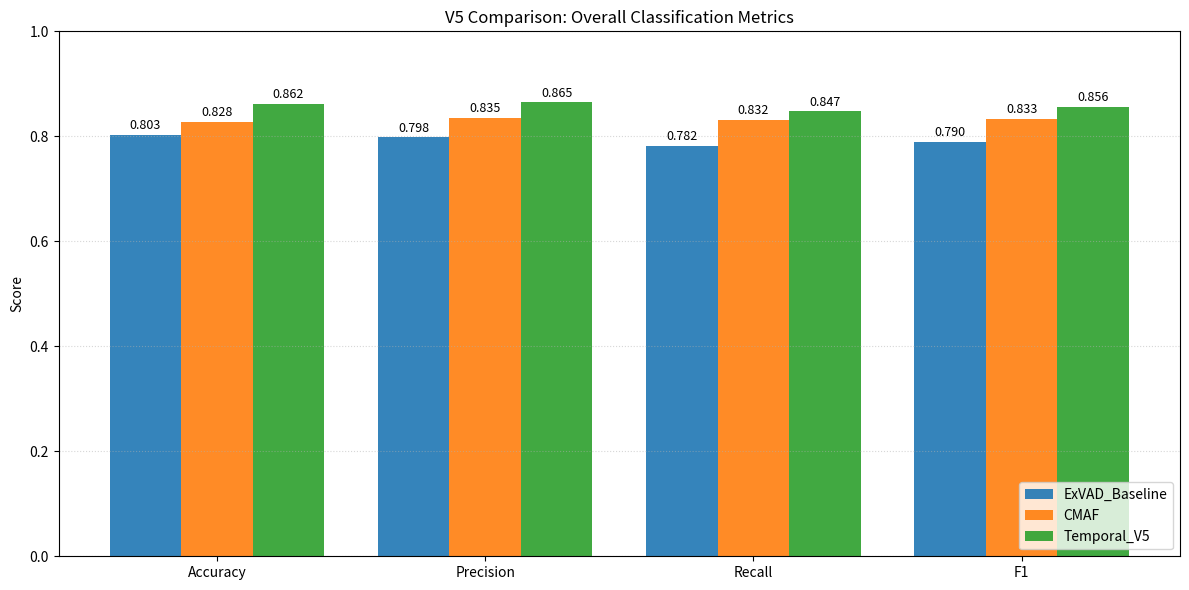
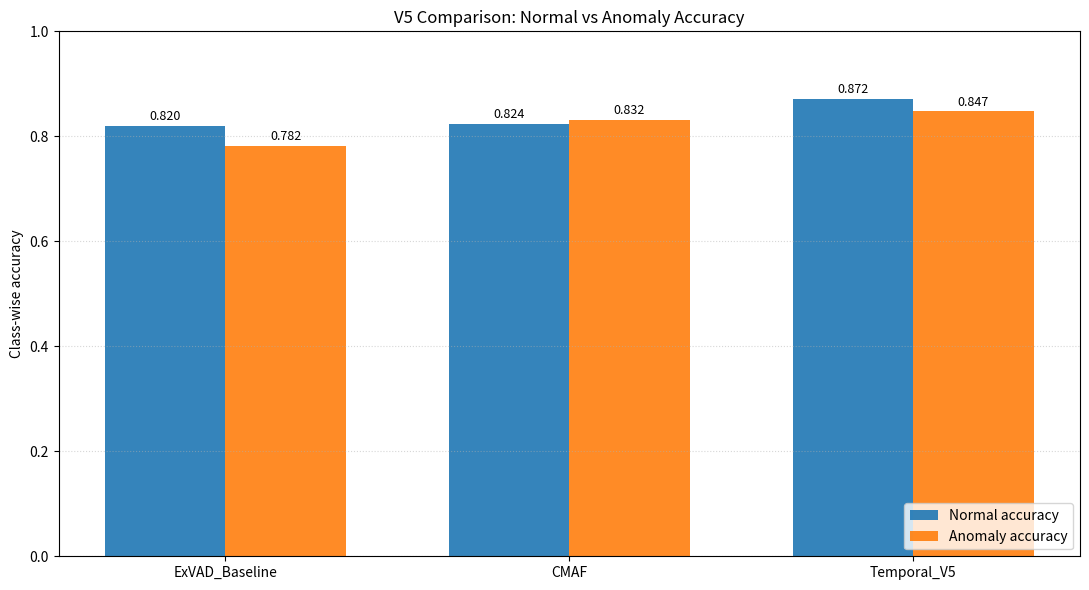
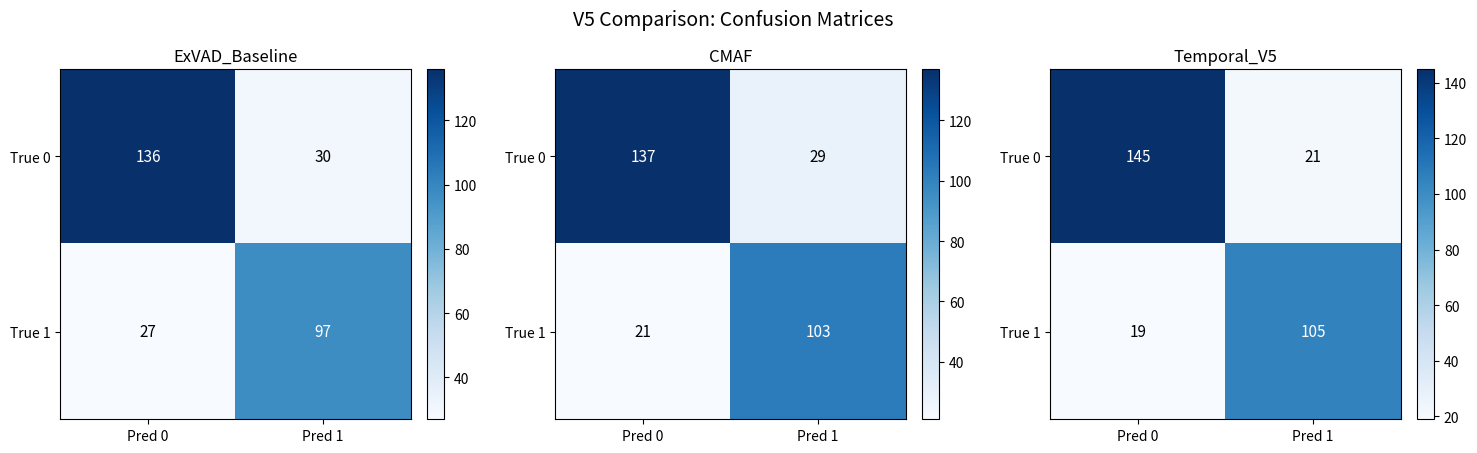
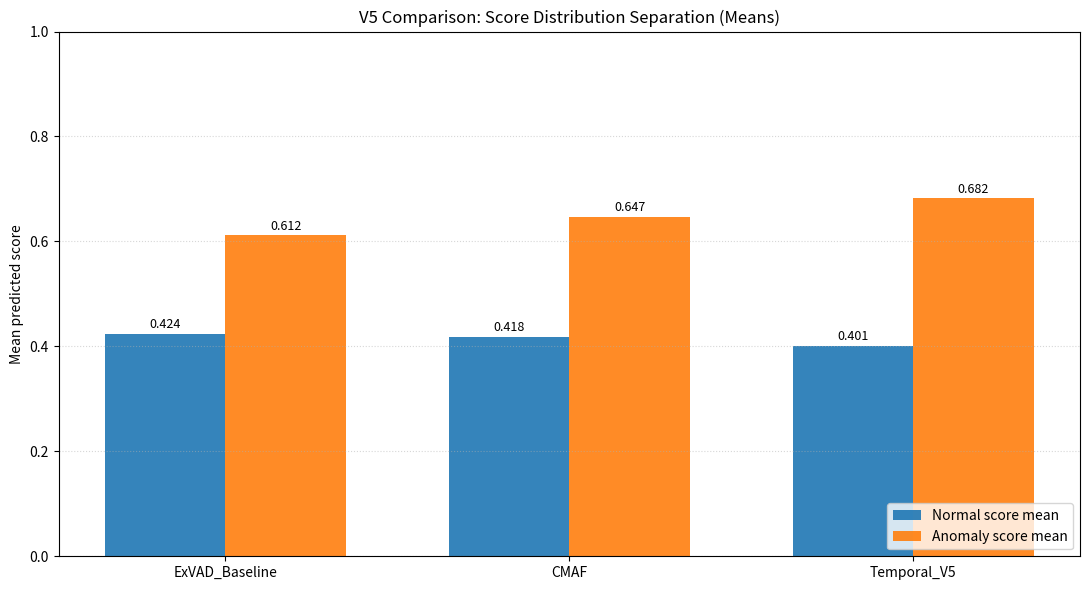
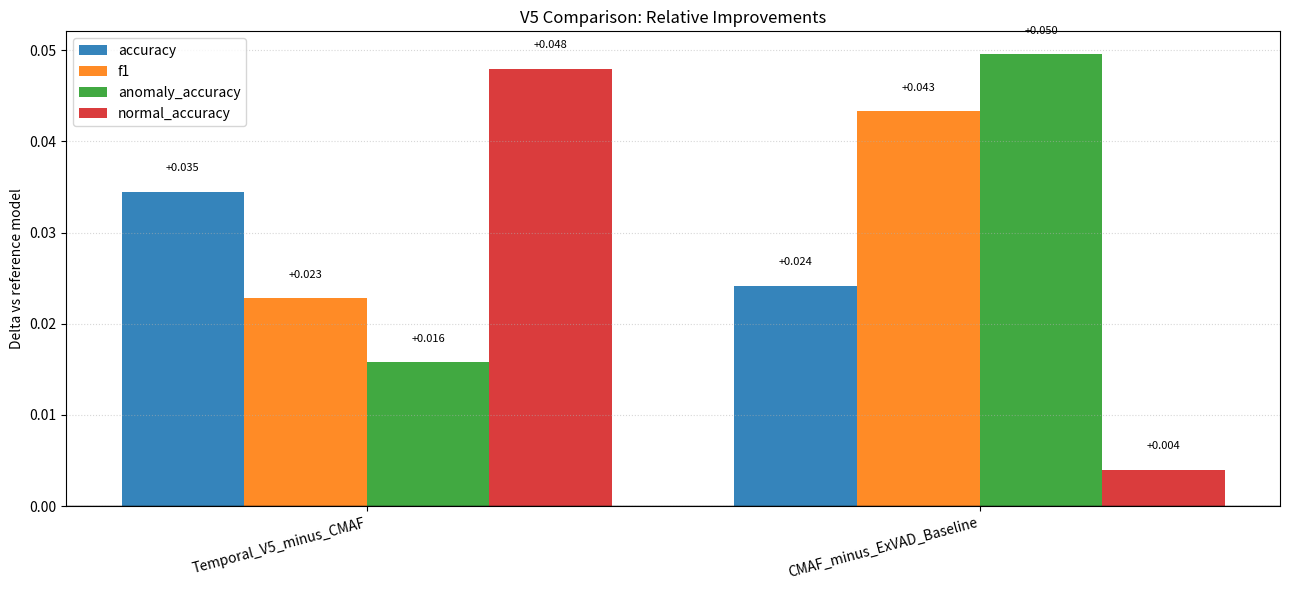
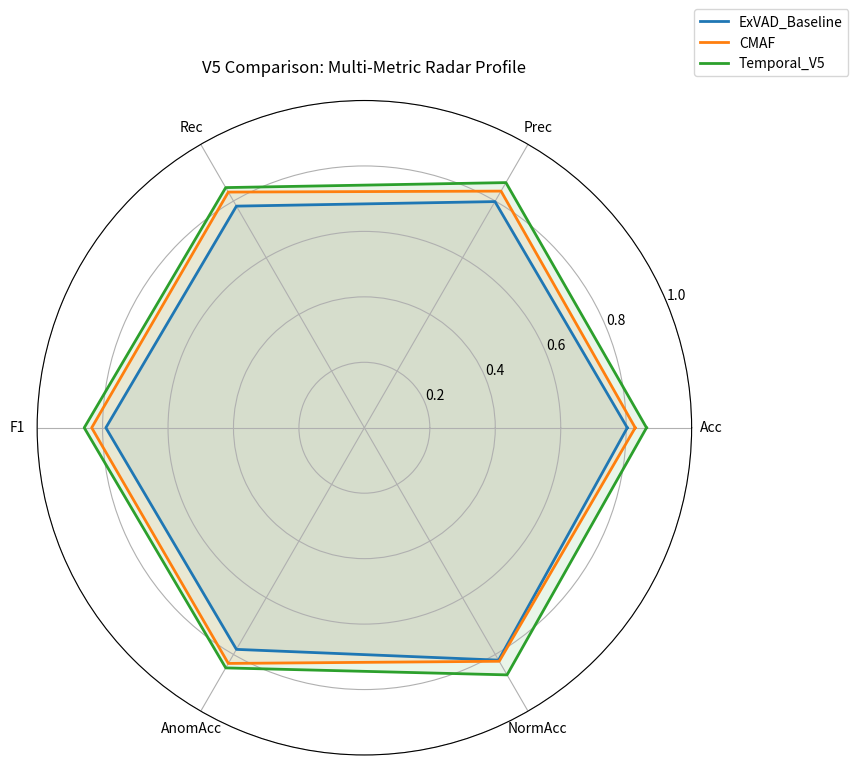
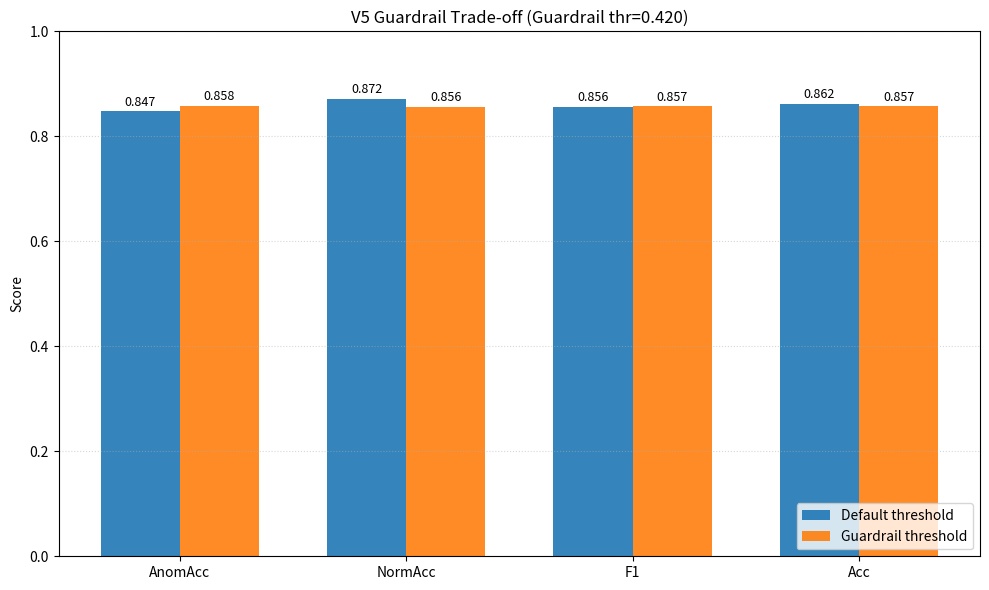

The matplotlib source for these figures, in order:
"""
Generate Chapter 6 results figures for Temporal V5 comparisons.

This script supports the JSON schemas produced by:
- compare_exvad_cmaf_v5_apples.py
- compare_cmaf_v4_v5_apples.py

If no input JSON is found, the script uses a documented fallback profile so
all figure templates can still be produced for writing drafts.
"""

from __future__ import annotations

import argparse
import json
import math
from pathlib import Path
from typing import Dict, List, Tuple

import matplotlib.pyplot as plt
import numpy as np


FALLBACK_RESULTS = {
    "timestamp": "fallback",
    "protocol": {
        "data_root": "data",
        "split": "test",
        "num_frames": 16,
        "batch_size": 1,
        "threshold_policy": "fallback profile for draft figures",
    },
    "models": {
        "ExVAD_Baseline": {
            "metrics": {
                "accuracy": 0.8034,
                "precision": 0.7980,
                "recall": 0.7820,
                "f1": 0.7900,
                "normal_accuracy": 0.8200,
                "anomaly_accuracy": 0.7820,
                "confusion_matrix": {"TP": 97, "TN": 136, "FP": 30, "FN": 27},
                "evaluated_samples": 290,
                "score_stats": {"normal_mean": 0.424, "anomaly_mean": 0.612},
                "threshold": 0.500,
            }
        },
        "CMAF": {
            "metrics": {
                "accuracy": 0.8276,
                "precision": 0.8350,
                "recall": 0.8316,
                "f1": 0.8333,
                "normal_accuracy": 0.8240,
                "anomaly_accuracy": 0.8316,
                "confusion_matrix": {"TP": 103, "TN": 137, "FP": 29, "FN": 21},
                "evaluated_samples": 290,
                "score_stats": {"normal_mean": 0.418, "anomaly_mean": 0.647},
                "threshold": 0.100,
            }
        },
        "Temporal_V5": {
            "metrics": {
                "accuracy": 0.8621,
                "precision": 0.8650,
                "recall": 0.8474,
                "f1": 0.8561,
                "normal_accuracy": 0.8720,
                "anomaly_accuracy": 0.8474,
                "confusion_matrix": {"TP": 105, "TN": 145, "FP": 21, "FN": 19},
                "evaluated_samples": 290,
                "score_stats": {"normal_mean": 0.401, "anomaly_mean": 0.682},
                "threshold": 0.440,
            }
        },
    },
    "improvements": {
        "Temporal_V5_minus_CMAF": {
            "anomaly_accuracy": 0.0158,
            "normal_accuracy": 0.0480,
            "f1": 0.0228,
            "accuracy": 0.0345,
        },
        "CMAF_minus_ExVAD_Baseline": {
            "anomaly_accuracy": 0.0496,
            "normal_accuracy": 0.0040,
            "f1": 0.0433,
            "accuracy": 0.0242,
        },
    },
    "v5_recall_guardrail_vs_cmaf": {
        "status": "met",
        "recall_floor": 0.8316,
        "best_metrics": {
            "threshold": 0.420,
            "anomaly_accuracy": 0.8579,
            "normal_accuracy": 0.8560,
            "f1": 0.8570,
            "accuracy": 0.8569,
        },
        "default_threshold_metrics": {
            "anomaly_accuracy": 0.8474,
            "normal_accuracy": 0.8720,
            "f1": 0.8561,
            "accuracy": 0.8621,
        },
    },
}


def parse_args() -> argparse.Namespace:
    parser = argparse.ArgumentParser(description="Generate Chapter 6 V5 comparison graphs")
    parser.add_argument(
        "--input",
        type=str,
        default="outputs/apples_to_apples_exvad_cmaf_v5.json",
        help="Path to comparison JSON (ExVAD/CMAF/V5 or CMAF/V4/V5)",
    )
    parser.add_argument(
        "--output_dir",
        type=str,
        default="outputs/chapter6_v5",
        help="Directory for figures and summary files",
    )
    parser.add_argument(
        "--dpi",
        type=int,
        default=300,
        help="Figure DPI",
    )
    parser.add_argument(
        "--force_fallback",
        action="store_true",
        help="Ignore input JSON and render from fallback profile",
    )
    return parser.parse_args()


def load_results(input_path: str, force_fallback: bool) -> Tuple[dict, str]:
    if force_fallback:
        return FALLBACK_RESULTS, "fallback"

    p = Path(input_path)
    if p.exists():
        with p.open("r", encoding="utf-8") as f:
            return json.load(f), str(p)

    return FALLBACK_RESULTS, "fallback"


def canonical_order(model_names: List[str]) -> List[str]:
    preferred = [
        "ExVAD_Baseline",
        "CMAF",
        "Temporal_V4",
        "Temporal_V5",
    ]
    ordered = [name for name in preferred if name in model_names]
    ordered.extend([name for name in model_names if name not in ordered])
    return ordered


def extract_metrics(results: dict) -> Dict[str, dict]:
    models = results.get("models", {})
    metrics_by_model: Dict[str, dict] = {}

    for name, payload in models.items():
        if isinstance(payload, dict) and "metrics" in payload:
            metrics_by_model[name] = payload.get("metrics", {})
        elif isinstance(payload, dict):
            metrics_by_model[name] = payload

    return metrics_by_model


def save_metrics_table(metrics_by_model: Dict[str, dict], output_dir: Path) -> Path:
    import csv

    table_path = output_dir / "chapter6_v5_metrics_table.csv"
    columns = [
        "model",
        "accuracy",
        "precision",
        "recall",
        "f1",
        "normal_accuracy",
        "anomaly_accuracy",
        "threshold",
        "evaluated_samples",
    ]

    with table_path.open("w", newline="", encoding="utf-8") as f:
        writer = csv.DictWriter(f, fieldnames=columns)
        writer.writeheader()
        for model in canonical_order(list(metrics_by_model.keys())):
            m = metrics_by_model.get(model, {})
            writer.writerow(
                {
                    "model": model,
                    "accuracy": m.get("accuracy", float("nan")),
                    "precision": m.get("precision", float("nan")),
                    "recall": m.get("recall", float("nan")),
                    "f1": m.get("f1", float("nan")),
                    "normal_accuracy": m.get("normal_accuracy", float("nan")),
                    "anomaly_accuracy": m.get("anomaly_accuracy", float("nan")),
                    "threshold": m.get("threshold", float("nan")),
                    "evaluated_samples": m.get("evaluated_samples", 0),
                }
            )

    return table_path


def fmt_value(value, digits: int = 4) -> str:
    if value is None:
        return "NA"
    if isinstance(value, (int, np.integer)):
        return str(int(value))
    if isinstance(value, (float, np.floating)):
        if math.isnan(float(value)):
            return "NA"
        return f"{float(value):.{digits}f}"
    return str(value)


def render_table_image(
    output_path: Path,
    title: str,
    headers: List[str],
    rows: List[List[str]],
    dpi: int,
) -> Path:
    num_cols = max(len(headers), 1)
    fig_width = max(10, 1.6 * num_cols)
    fig_height = max(3.0, 1.4 + 0.52 * (len(rows) + 1))

    fig, ax = plt.subplots(figsize=(fig_width, fig_height))
    ax.axis("off")
    ax.set_title(title, fontsize=14, fontweight="bold", pad=12)

    table = ax.table(
        cellText=rows,
        colLabels=headers,
        cellLoc="center",
        loc="center",
    )
    table.auto_set_font_size(False)
    table.set_fontsize(10)
    table.scale(1.0, 1.5)

    for (row, col), cell in table.get_celld().items():
        cell.set_edgecolor("#5D6D7E")
        cell.set_linewidth(0.8)
        if row == 0:
            cell.set_facecolor("#2E4053")
            cell.set_text_props(color="white", weight="bold")
        else:
            cell.set_facecolor("#F7F9FB" if row % 2 == 0 else "white")

    fig.tight_layout()
    fig.savefig(output_path, dpi=dpi, bbox_inches="tight")
    plt.close(fig)
    return output_path


def create_table_images(metrics_by_model: Dict[str, dict], results: dict, output_dir: Path, dpi: int) -> List[Path]:
    models = canonical_order(list(metrics_by_model.keys()))

    table_images: List[Path] = []

    rows_primary: List[List[str]] = []
    for model in models:
        m = metrics_by_model.get(model, {})
        rows_primary.append(
            [
                model,
                fmt_value(m.get("accuracy")),
                fmt_value(m.get("precision")),
                fmt_value(m.get("recall")),
                fmt_value(m.get("f1")),
                fmt_value(m.get("threshold"), 3),
                fmt_value(m.get("evaluated_samples"), 0),
            ]
        )
    table_images.append(
        render_table_image(
            output_dir / "tbl_01_primary_metrics.png",
            "Chapter 6 Table 1: Primary Performance Metrics",
            ["Model", "Accuracy", "Precision", "Recall", "F1", "Threshold", "Samples"],
            rows_primary,
            dpi,
        )
    )

    rows_classwise: List[List[str]] = []
    for model in models:
        m = metrics_by_model.get(model, {})
        norm_acc = m.get("normal_accuracy", float("nan"))
        anom_acc = m.get("anomaly_accuracy", float("nan"))
        gap = float(anom_acc - norm_acc) if not (math.isnan(float(norm_acc)) or math.isnan(float(anom_acc))) else float("nan")
        rows_classwise.append(
            [
                model,
                fmt_value(norm_acc),
                fmt_value(anom_acc),
                fmt_value(gap),
            ]
        )
    table_images.append(
        render_table_image(
            output_dir / "tbl_02_classwise_metrics.png",
            "Chapter 6 Table 2: Class-wise Reliability Metrics",
            ["Model", "Normal Accuracy", "Anomaly Accuracy", "Anomaly-Normal Gap"],
            rows_classwise,
            dpi,
        )
    )

    improvements = results.get("improvements", {})
    rows_improvements: List[List[str]] = []
    for comp_name, vals in improvements.items():
        rows_improvements.append(
            [
                comp_name,
                fmt_value(vals.get("accuracy")),
                fmt_value(vals.get("f1")),
                fmt_value(vals.get("anomaly_accuracy")),
                fmt_value(vals.get("normal_accuracy")),
            ]
        )
    if not rows_improvements:
        rows_improvements.append(["No improvement block", "NA", "NA", "NA", "NA"])
    table_images.append(
        render_table_image(
            output_dir / "tbl_03_improvement_deltas.png",
            "Chapter 6 Table 3: Relative Improvement Deltas",
            ["Comparison", "Accuracy Delta", "F1 Delta", "Anomaly Acc Delta", "Normal Acc Delta"],
            rows_improvements,
            dpi,
        )
    )

    guard = results.get("v5_recall_guardrail_vs_cmaf", {})
    best = guard.get("best_metrics", {})
    default = guard.get("default_threshold_metrics", {})
    rows_guardrail: List[List[str]] = []
    if best and default:
        rows_guardrail.append(
            [
                "Default threshold",
                fmt_value(default.get("threshold"), 3),
                fmt_value(default.get("accuracy")),
                fmt_value(default.get("f1")),
                fmt_value(default.get("anomaly_accuracy")),
                fmt_value(default.get("normal_accuracy")),
            ]
        )
        rows_guardrail.append(
            [
                "Guardrail threshold",
                fmt_value(best.get("threshold"), 3),
                fmt_value(best.get("accuracy")),
                fmt_value(best.get("f1")),
                fmt_value(best.get("anomaly_accuracy")),
                fmt_value(best.get("normal_accuracy")),
            ]
        )
        rows_guardrail.append(
            [
                "Delta (guardrail-default)",
                "-",
                fmt_value(best.get("accuracy", 0.0) - default.get("accuracy", 0.0)),
                fmt_value(best.get("f1", 0.0) - default.get("f1", 0.0)),
                fmt_value(best.get("anomaly_accuracy", 0.0) - default.get("anomaly_accuracy", 0.0)),
                fmt_value(best.get("normal_accuracy", 0.0) - default.get("normal_accuracy", 0.0)),
            ]
        )
    else:
        rows_guardrail.append(["Guardrail block not available", "NA", "NA", "NA", "NA", "NA"])

    table_images.append(
        render_table_image(
            output_dir / "tbl_04_guardrail_tradeoff_table.png",
            "Chapter 6 Table 4: Guardrail Threshold Trade-off",
            ["Mode", "Threshold", "Accuracy", "F1", "Anomaly Accuracy", "Normal Accuracy"],
            rows_guardrail,
            dpi,
        )
    )

    return table_images


def annotate_bars(ax, bars, fmt: str = "{:.3f}") -> None:
    for bar in bars:
        h = bar.get_height()
        if math.isnan(h):
            continue
        ax.text(
            bar.get_x() + bar.get_width() / 2,
            h + 0.005,
            fmt.format(h),
            ha="center",
            va="bottom",
            fontsize=9,
        )


def plot_overall_metrics(metrics_by_model: Dict[str, dict], output_dir: Path, dpi: int) -> Path:
    metric_names = ["accuracy", "precision", "recall", "f1"]
    labels = ["Accuracy", "Precision", "Recall", "F1"]
    models = canonical_order(list(metrics_by_model.keys()))

    x = np.arange(len(metric_names))
    n = len(models)
    width = 0.8 / max(n, 1)

    fig, ax = plt.subplots(figsize=(12, 6))
    for idx, model in enumerate(models):
        values = [metrics_by_model[model].get(k, np.nan) for k in metric_names]
        offsets = x - 0.4 + (idx + 0.5) * width
        bars = ax.bar(offsets, values, width=width, label=model, alpha=0.9)
        annotate_bars(ax, bars)

    ax.set_xticks(x)
    ax.set_xticklabels(labels)
    ax.set_ylim(0.0, 1.0)
    ax.set_ylabel("Score")
    ax.set_title("V5 Comparison: Overall Classification Metrics")
    ax.grid(axis="y", linestyle=":", alpha=0.5)
    ax.legend(loc="lower right")
    fig.tight_layout()

    out = output_dir / "fig_01_overall_metrics.png"
    fig.savefig(out, dpi=dpi, bbox_inches="tight")
    plt.close(fig)
    return out


def plot_classwise_accuracy(metrics_by_model: Dict[str, dict], output_dir: Path, dpi: int) -> Path:
    models = canonical_order(list(metrics_by_model.keys()))
    x = np.arange(len(models))
    normal = [metrics_by_model[m].get("normal_accuracy", np.nan) for m in models]
    anomaly = [metrics_by_model[m].get("anomaly_accuracy", np.nan) for m in models]

    width = 0.35
    fig, ax = plt.subplots(figsize=(11, 6))
    bars1 = ax.bar(x - width / 2, normal, width=width, label="Normal accuracy", alpha=0.9)
    bars2 = ax.bar(x + width / 2, anomaly, width=width, label="Anomaly accuracy", alpha=0.9)
    annotate_bars(ax, bars1)
    annotate_bars(ax, bars2)

    ax.set_xticks(x)
    ax.set_xticklabels(models)
    ax.set_ylim(0.0, 1.0)
    ax.set_ylabel("Class-wise accuracy")
    ax.set_title("V5 Comparison: Normal vs Anomaly Accuracy")
    ax.grid(axis="y", linestyle=":", alpha=0.5)
    ax.legend(loc="lower right")
    fig.tight_layout()

    out = output_dir / "fig_02_classwise_accuracy.png"
    fig.savefig(out, dpi=dpi, bbox_inches="tight")
    plt.close(fig)
    return out


def confusion_matrix_array(metrics: dict) -> np.ndarray:
    cm = metrics.get("confusion_matrix", {})
    tn = cm.get("TN", 0)
    fp = cm.get("FP", 0)
    fn = cm.get("FN", 0)
    tp = cm.get("TP", 0)
    return np.array([[tn, fp], [fn, tp]], dtype=float)


def plot_confusion_matrices(metrics_by_model: Dict[str, dict], output_dir: Path, dpi: int) -> Path:
    models = canonical_order(list(metrics_by_model.keys()))
    n = len(models)
    cols = min(3, max(1, n))
    rows = int(math.ceil(n / cols))

    fig, axes = plt.subplots(rows, cols, figsize=(5 * cols, 4.5 * rows))
    if not isinstance(axes, np.ndarray):
        axes = np.array([axes])
    axes = axes.flatten()

    for idx, model in enumerate(models):
        ax = axes[idx]
        arr = confusion_matrix_array(metrics_by_model.get(model, {}))
        im = ax.imshow(arr, cmap="Blues")
        ax.set_title(model)
        ax.set_xticks([0, 1])
        ax.set_yticks([0, 1])
        ax.set_xticklabels(["Pred 0", "Pred 1"])
        ax.set_yticklabels(["True 0", "True 1"])

        max_val = arr.max() if arr.size else 1.0
        for r in range(2):
            for c in range(2):
                val = int(arr[r, c])
                color = "white" if val > max_val / 2 else "black"
                ax.text(c, r, str(val), ha="center", va="center", color=color, fontsize=11)

        fig.colorbar(im, ax=ax, fraction=0.046, pad=0.04)

    for k in range(n, len(axes)):
        axes[k].axis("off")

    fig.suptitle("V5 Comparison: Confusion Matrices", fontsize=14)
    fig.tight_layout(rect=[0, 0.02, 1, 0.97])

    out = output_dir / "fig_03_confusion_matrices.png"
    fig.savefig(out, dpi=dpi, bbox_inches="tight")
    plt.close(fig)
    return out


def plot_score_means(metrics_by_model: Dict[str, dict], output_dir: Path, dpi: int) -> Path:
    models = canonical_order(list(metrics_by_model.keys()))
    x = np.arange(len(models))
    normal_means = []
    anomaly_means = []

    for m in models:
        stats = metrics_by_model[m].get("score_stats", {})
        normal_means.append(stats.get("normal_mean", np.nan))
        anomaly_means.append(stats.get("anomaly_mean", np.nan))

    width = 0.35
    fig, ax = plt.subplots(figsize=(11, 6))
    bars1 = ax.bar(x - width / 2, normal_means, width=width, label="Normal score mean", alpha=0.9)
    bars2 = ax.bar(x + width / 2, anomaly_means, width=width, label="Anomaly score mean", alpha=0.9)
    annotate_bars(ax, bars1)
    annotate_bars(ax, bars2)

    ax.set_xticks(x)
    ax.set_xticklabels(models)
    ax.set_ylim(0.0, 1.0)
    ax.set_ylabel("Mean predicted score")
    ax.set_title("V5 Comparison: Score Distribution Separation (Means)")
    ax.grid(axis="y", linestyle=":", alpha=0.5)
    ax.legend(loc="lower right")
    fig.tight_layout()

    out = output_dir / "fig_04_score_means.png"
    fig.savefig(out, dpi=dpi, bbox_inches="tight")
    plt.close(fig)
    return out


def plot_improvement_deltas(results: dict, output_dir: Path, dpi: int) -> Path:
    improvements = results.get("improvements", {})
    labels = list(improvements.keys())
    metrics = ["accuracy", "f1", "anomaly_accuracy", "normal_accuracy"]

    if not labels:
        # Build an empty placeholder to keep chapter links valid.
        fig, ax = plt.subplots(figsize=(9, 4))
        ax.text(0.5, 0.5, "No improvement block found in input JSON", ha="center", va="center")
        ax.axis("off")
        out = output_dir / "fig_05_improvement_deltas.png"
        fig.savefig(out, dpi=dpi, bbox_inches="tight")
        plt.close(fig)
        return out

    x = np.arange(len(labels))
    n = len(metrics)
    width = 0.8 / n

    fig, ax = plt.subplots(figsize=(13, 6))
    for idx, metric in enumerate(metrics):
        vals = [improvements[label].get(metric, np.nan) for label in labels]
        offsets = x - 0.4 + (idx + 0.5) * width
        bars = ax.bar(offsets, vals, width=width, label=metric, alpha=0.9)
        for bar in bars:
            h = bar.get_height()
            if math.isnan(h):
                continue
            ax.text(
                bar.get_x() + bar.get_width() / 2,
                h + (0.002 if h >= 0 else -0.004),
                f"{h:+.3f}",
                ha="center",
                va="bottom" if h >= 0 else "top",
                fontsize=8,
            )

    ax.axhline(0.0, color="black", linewidth=1.0)
    ax.set_xticks(x)
    ax.set_xticklabels(labels, rotation=15, ha="right")
    ax.set_ylabel("Delta vs reference model")
    ax.set_title("V5 Comparison: Relative Improvements")
    ax.grid(axis="y", linestyle=":", alpha=0.5)
    ax.legend(loc="best")
    fig.tight_layout()

    out = output_dir / "fig_05_improvement_deltas.png"
    fig.savefig(out, dpi=dpi, bbox_inches="tight")
    plt.close(fig)
    return out


def plot_radar_metrics(metrics_by_model: Dict[str, dict], output_dir: Path, dpi: int) -> Path:
    models = canonical_order(list(metrics_by_model.keys()))
    metric_names = ["accuracy", "precision", "recall", "f1", "anomaly_accuracy", "normal_accuracy"]
    labels = ["Acc", "Prec", "Rec", "F1", "AnomAcc", "NormAcc"]

    angles = np.linspace(0, 2 * np.pi, len(metric_names), endpoint=False).tolist()
    angles += angles[:1]

    fig = plt.figure(figsize=(8.5, 8.5))
    ax = plt.subplot(111, polar=True)

    for model in models:
        vals = [metrics_by_model[model].get(m, np.nan) for m in metric_names]
        vals += vals[:1]
        ax.plot(angles, vals, linewidth=2, label=model)
        ax.fill(angles, vals, alpha=0.10)

    ax.set_xticks(angles[:-1])
    ax.set_xticklabels(labels)
    ax.set_ylim(0.0, 1.0)
    ax.set_title("V5 Comparison: Multi-Metric Radar Profile", pad=20)
    ax.legend(loc="upper right", bbox_to_anchor=(1.25, 1.15))

    out = output_dir / "fig_06_radar_profile.png"
    fig.savefig(out, dpi=dpi, bbox_inches="tight")
    plt.close(fig)
    return out


def plot_guardrail(results: dict, output_dir: Path, dpi: int) -> Path:
    guard = results.get("v5_recall_guardrail_vs_cmaf", {})
    best = guard.get("best_metrics", {})
    default = guard.get("default_threshold_metrics", {})

    fig, ax = plt.subplots(figsize=(10, 6))
    metrics = ["anomaly_accuracy", "normal_accuracy", "f1", "accuracy"]
    labels = ["AnomAcc", "NormAcc", "F1", "Acc"]

    if not best or not default:
        ax.text(0.5, 0.5, "No guardrail block found in input JSON", ha="center", va="center")
        ax.axis("off")
        out = output_dir / "fig_07_guardrail_tradeoff.png"
        fig.savefig(out, dpi=dpi, bbox_inches="tight")
        plt.close(fig)
        return out

    x = np.arange(len(metrics))
    width = 0.35
    default_vals = [default.get(m, np.nan) for m in metrics]
    best_vals = [best.get(m, np.nan) for m in metrics]

    bars1 = ax.bar(x - width / 2, default_vals, width=width, label="Default threshold", alpha=0.9)
    bars2 = ax.bar(x + width / 2, best_vals, width=width, label="Guardrail threshold", alpha=0.9)
    annotate_bars(ax, bars1)
    annotate_bars(ax, bars2)

    title = "V5 Guardrail Trade-off"
    if best.get("threshold") is not None:
        title += f" (Guardrail thr={best.get('threshold'):.3f})"

    ax.set_xticks(x)
    ax.set_xticklabels(labels)
    ax.set_ylim(0.0, 1.0)
    ax.set_ylabel("Score")
    ax.set_title(title)
    ax.grid(axis="y", linestyle=":", alpha=0.5)
    ax.legend(loc="lower right")
    fig.tight_layout()

    out = output_dir / "fig_07_guardrail_tradeoff.png"
    fig.savefig(out, dpi=dpi, bbox_inches="tight")
    plt.close(fig)
    return out


def write_manifest(
    output_dir: Path,
    source: str,
    figure_paths: List[Path],
    table_path: Path,
    table_image_paths: List[Path],
    results: dict,
) -> Path:
    manifest_path = output_dir / "chapter6_figure_manifest.md"

    lines = []
    lines.append("# Chapter 6 V5 Figure Manifest")
    lines.append("")
    lines.append(f"Source JSON: {source}")
    lines.append("")

    protocol = results.get("protocol", {})
    if protocol:
        lines.append("## Protocol Snapshot")
        lines.append("")
        for key, value in protocol.items():
            lines.append(f"- {key}: {value}")
        lines.append("")

    lines.append("## Generated Figures")
    lines.append("")
    for fp in figure_paths:
        lines.append(f"- {fp.name}")
    lines.append("")
    lines.append("## Generated Tables")
    lines.append("")
    lines.append(f"- {table_path.name}")
    lines.append("")
    lines.append("## Generated Table Images")
    lines.append("")
    for tp in table_image_paths:
        lines.append(f"- {tp.name}")
    lines.append("")

    with manifest_path.open("w", encoding="utf-8") as f:
        f.write("\n".join(lines) + "\n")

    return manifest_path


def main() -> None:
    args = parse_args()
    output_dir = Path(args.output_dir)
    output_dir.mkdir(parents=True, exist_ok=True)

    results, source = load_results(args.input, args.force_fallback)
    metrics_by_model = extract_metrics(results)

    if not metrics_by_model:
        raise RuntimeError("No model metrics found. Check the JSON schema or use --force_fallback.")

    table_path = save_metrics_table(metrics_by_model, output_dir)

    figure_paths = [
        plot_overall_metrics(metrics_by_model, output_dir, args.dpi),
        plot_classwise_accuracy(metrics_by_model, output_dir, args.dpi),
        plot_confusion_matrices(metrics_by_model, output_dir, args.dpi),
        plot_score_means(metrics_by_model, output_dir, args.dpi),
        plot_improvement_deltas(results, output_dir, args.dpi),
        plot_radar_metrics(metrics_by_model, output_dir, args.dpi),
        plot_guardrail(results, output_dir, args.dpi),
    ]

    table_image_paths = create_table_images(metrics_by_model, results, output_dir, args.dpi)

    manifest = write_manifest(output_dir, source, figure_paths, table_path, table_image_paths, results)

    summary = {
        "source": source,
        "output_dir": str(output_dir),
        "figure_count": len(figure_paths),
        "figures": [str(p) for p in figure_paths],
        "metrics_table": str(table_path),
        "table_images": [str(p) for p in table_image_paths],
        "manifest": str(manifest),
        "models": canonical_order(list(metrics_by_model.keys())),
    }
    with (output_dir / "chapter6_graph_generation_summary.json").open("w", encoding="utf-8") as f:
        json.dump(summary, f, indent=2)

    print("=" * 72)
    print("CHAPTER 6 V5 GRAPH GENERATION COMPLETE")
    print("=" * 72)
    print(f"Source: {source}")
    print(f"Output directory: {output_dir}")
    print(f"Figures generated: {len(figure_paths)}")
    for fp in figure_paths:
        print(f" - {fp}")
    print(f"Metrics table: {table_path}")
    print(f"Table images: {len(table_image_paths)}")
    for tp in table_image_paths:
        print(f" - {tp}")
    print(f"Manifest: {manifest}")


if __name__ == "__main__":
    main()
